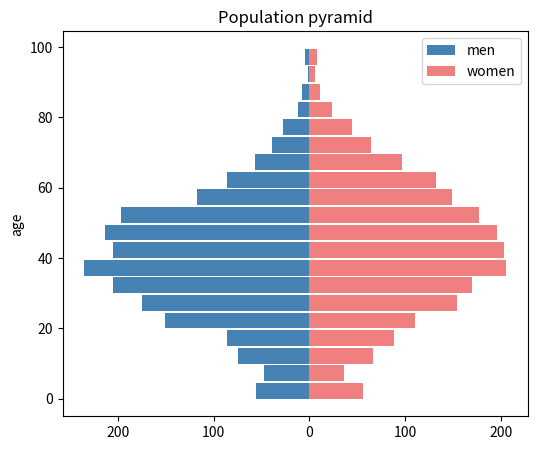

The script that saved this image:
# Horizontal histograms back to back (population pyramid style) with pyplot only.
import numpy as np
import matplotlib.pyplot as plt

np.random.seed(2)
men = np.random.normal(40, 18, 2000).clip(0, 99)
women = np.random.normal(43, 19, 2000).clip(0, 99)
bins = np.arange(0, 101, 5)
m, _ = np.histogram(men, bins)
w, _ = np.histogram(women, bins)
plt.figure(figsize=(6, 5))
plt.barh(bins[:-1], -m, height=4.5, align="edge", color="steelblue", label="men")
plt.barh(bins[:-1], w, height=4.5, align="edge", color="lightcoral", label="women")
plt.xticks([-200, -100, 0, 100, 200], ["200", "100", "0", "100", "200"])
plt.ylabel("age")
plt.legend()
plt.title("Population pyramid")
print(m.sum(), w.sum())
plt.savefig("pyramid.png")
